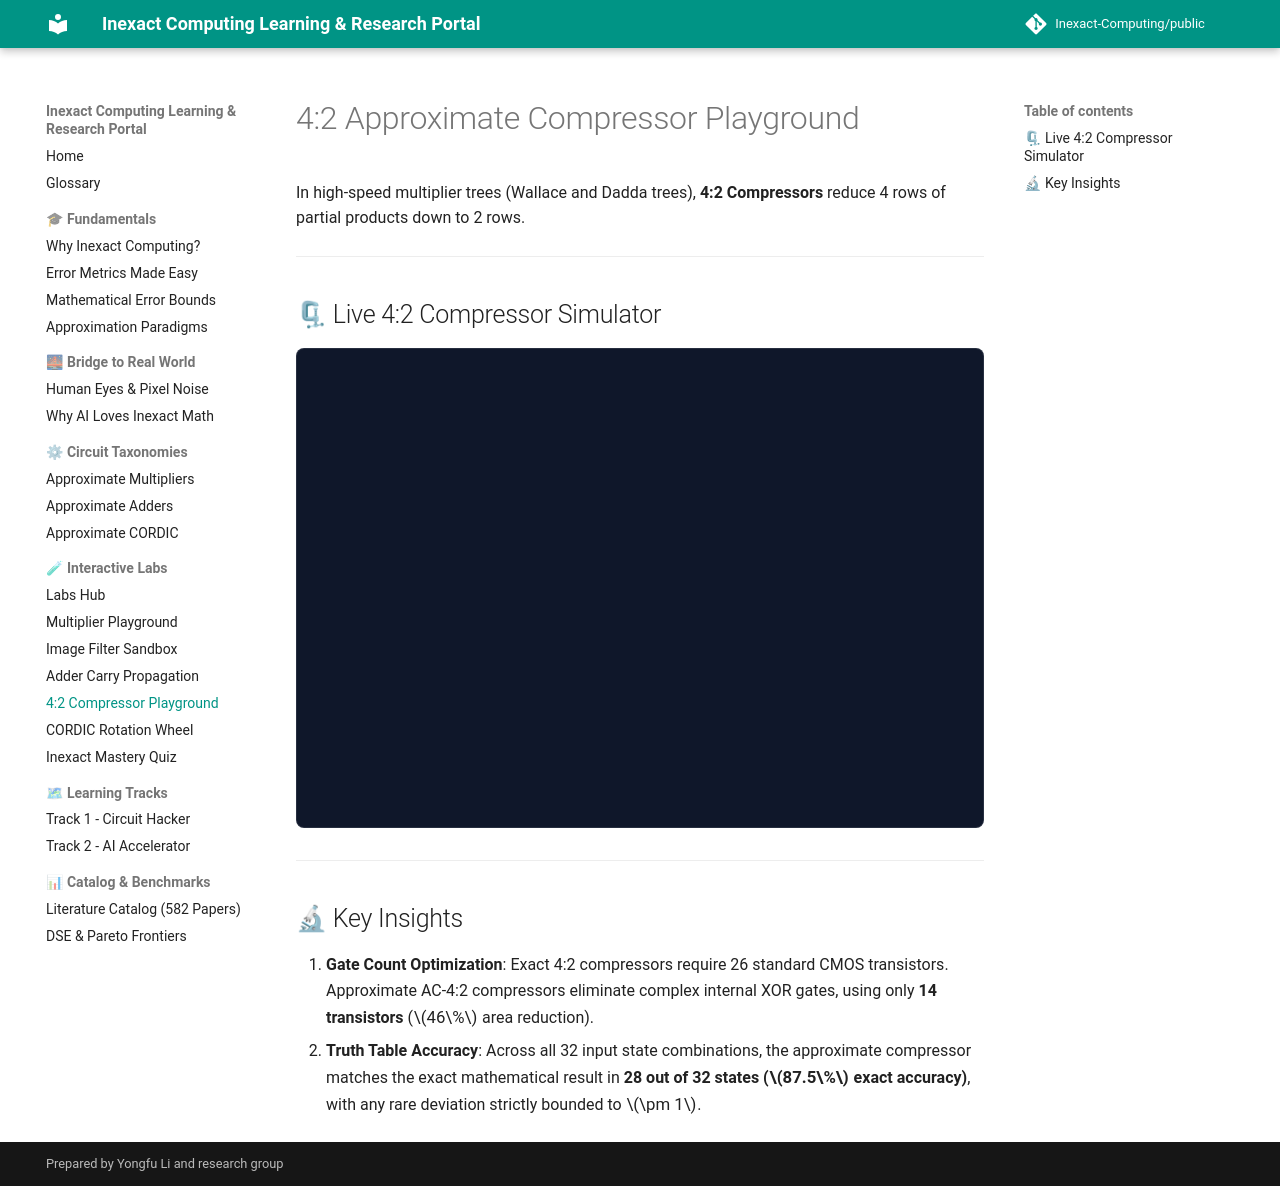

repository: Inexact-Computing/public · page: labs/compressor-4to2-playground/index.html · generator: mkdocs

# 4:2 Approximate Compressor Playground

In high-speed multiplier trees (Wallace and Dadda trees), **4:2 Compressors** reduce 4 rows of partial products down to 2 rows.

---

## 🗜 Live 4:2 Compressor Simulator

<iframe
  src="../compressor-4to2-playground.html"
  title="4:2 Approximate Compressor Playground"
  style="width:100%; height:480px; border:1px solid rgba(255,255,255,0.1); border-radius:8px; background:#0f172a;"
  loading="lazy"
></iframe>

---

## 🔬 Key Insights

1. **Gate Count Optimization**: Exact 4:2 compressors require 26 standard CMOS transistors. Approximate AC-4:2 compressors eliminate complex internal XOR gates, using only **14 transistors** ($46\%$ area reduction).
2. **Truth Table Accuracy**: Across all 32 input state combinations, the approximate compressor matches the exact mathematical result in **28 out of 32 states ($87.5\%$ exact accuracy)**, with any rare deviation strictly bounded to $\pm 1$.
